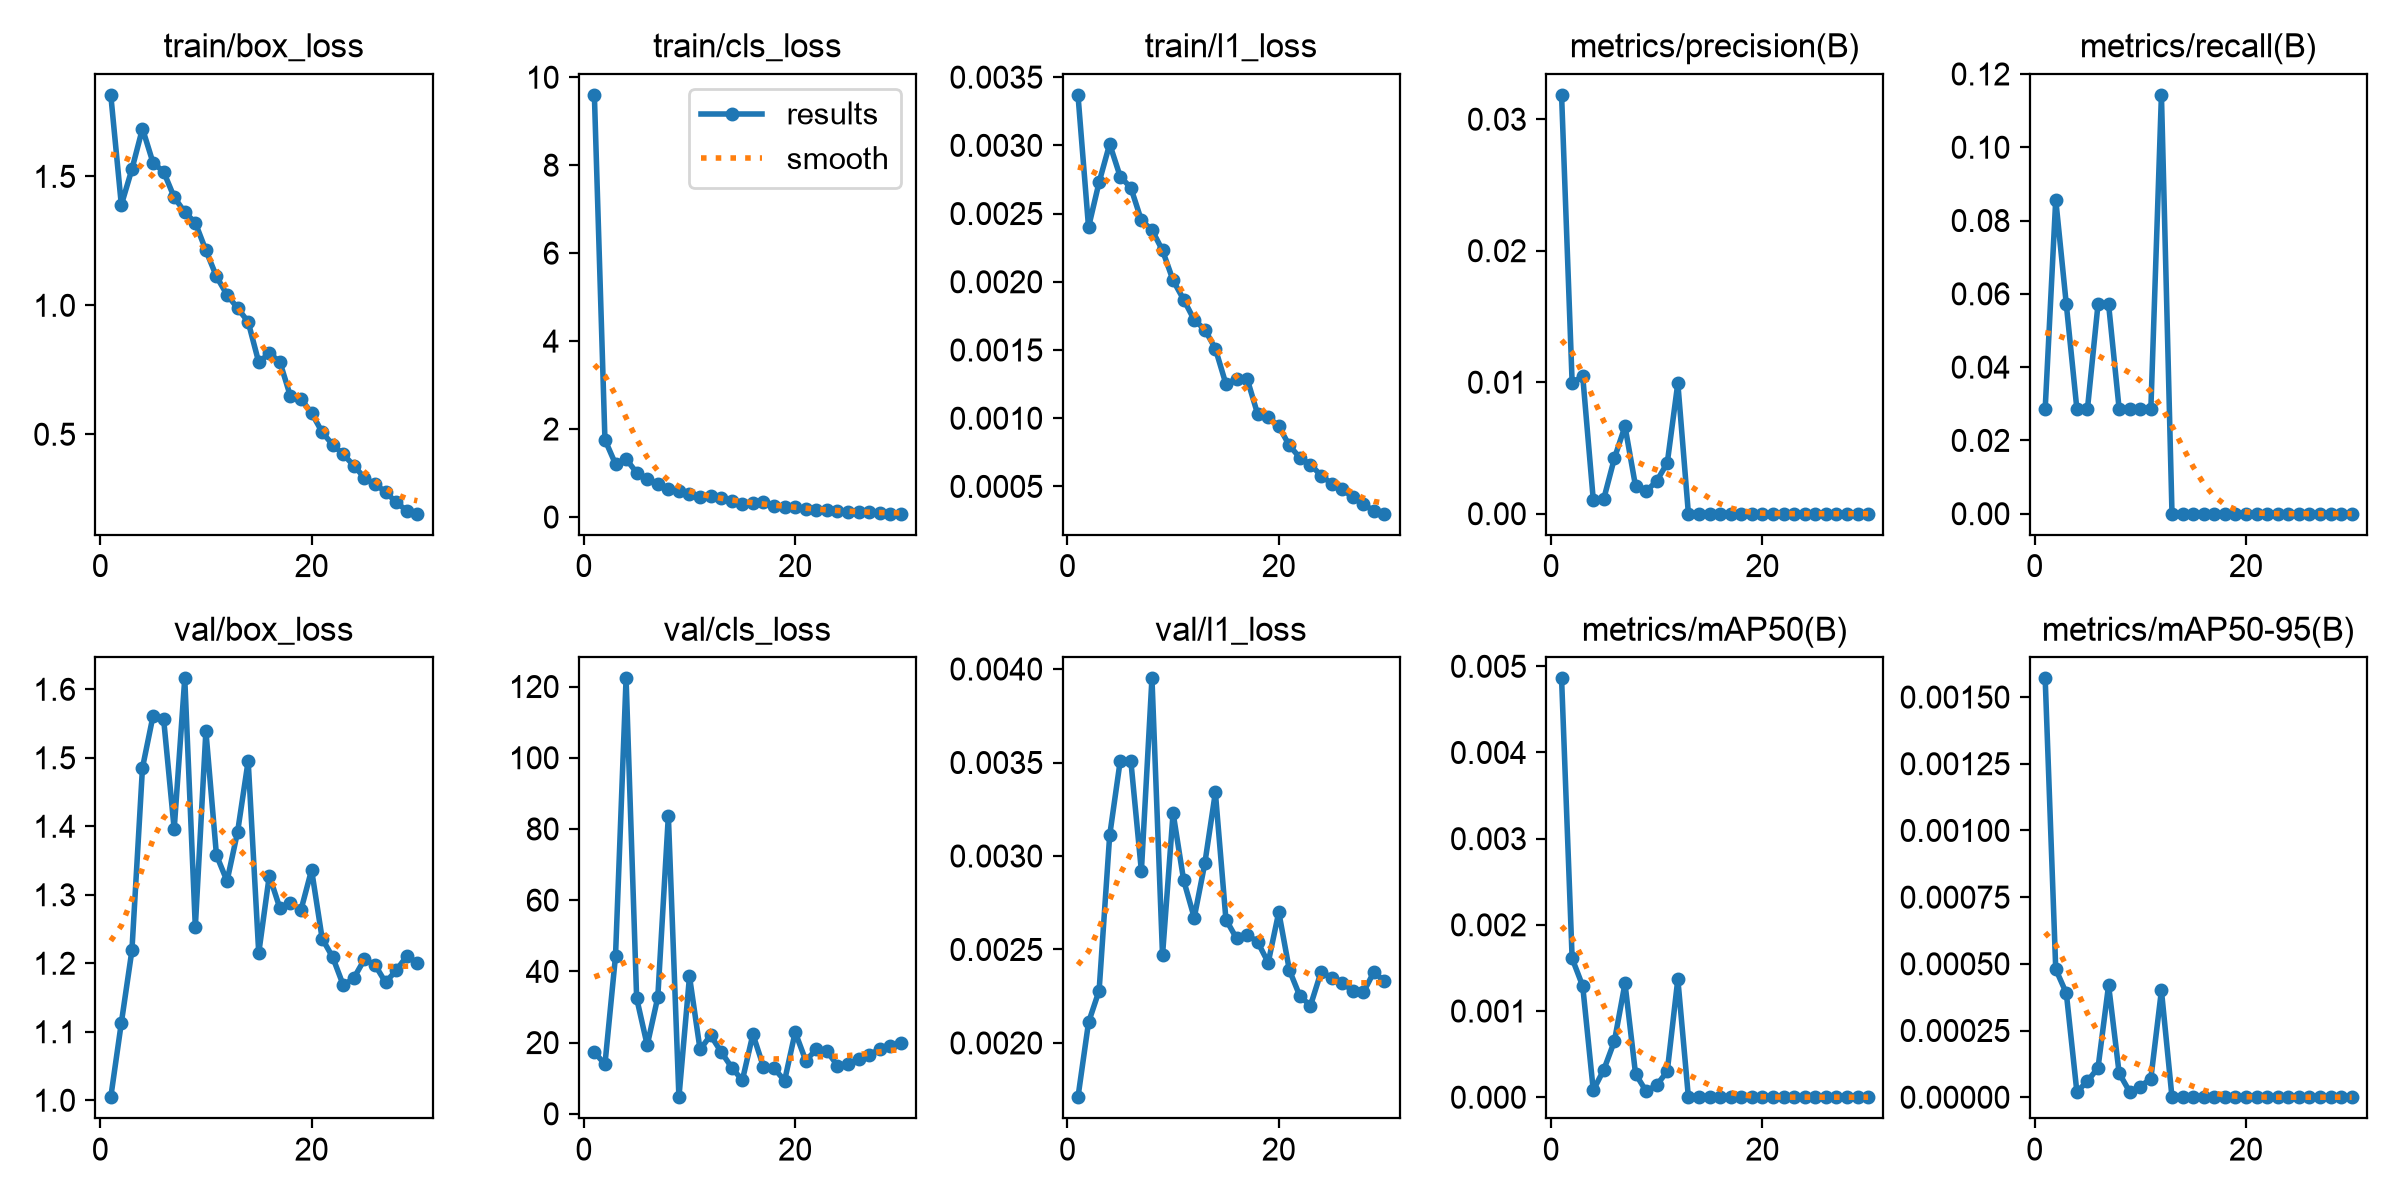

The file beside this chart, header and first rows:
epoch, time, train/box_loss, train/cls_loss, train/l1_loss, metrics/precision(B), metrics/recall(B), metrics/mAP50(B), metrics/mAP50-95(B), val/box_loss, val/cls_loss, val/l1_loss, lr/pg0, lr/pg1, lr/pg2
1, 9.483, 1.816, 9.598, 0.00337, 0.03185, 0.02857, 0.00486, 0.00157, 1.004, 17.37, 0.00171, 0.003256, 0.003256, 0.0707
2, 19.16, 1.389, 1.758, 0.0024, 0.00995, 0.08571, 0.00161, 0.00048, 1.113, 13.86, 0.00211, 0.006372, 0.006372, 0.04048
3, 28.79, 1.528, 1.205, 0.00273, 0.01047, 0.05714, 0.00129, 0.00039, 1.219, 44.28, 0.00228, 0.009268, 0.009268, 0.01004
4, 38.52, 1.685, 1.319, 0.00301, 0.00105, 0.02857, 8e-05, 2e-05, 1.485, 122.3, 0.00311, 0.00901, 0.00901, 0.00901
5, 48.18, 1.553, 1.008, 0.00277, 0.00115, 0.02857, 0.00032, 6e-05, 1.561, 32.47, 0.00351, 0.00868, 0.00868, 0.00868
6, 58.06, 1.518, 0.8617, 0.00269, 0.00422, 0.05714, 0.00065, 0.00011, 1.557, 19.26, 0.00351, 0.00835, 0.00835, 0.00835
7, 67.93, 1.419, 0.7607, 0.00245, 0.00665, 0.05714, 0.00132, 0.00042, 1.396, 32.73, 0.00292, 0.00802, 0.00802, 0.00802
8, 77.62, 1.362, 0.6405, 0.00238, 0.00209, 0.02857, 0.00027, 9e-05, 1.616, 83.69, 0.00395, 0.00769, 0.00769, 0.00769
9, 87.5, 1.32, 0.5899, 0.00223, 0.00171, 0.02857, 7e-05, 2e-05, 1.253, 4.665, 0.00247, 0.00736, 0.00736, 0.00736
10, 97.05, 1.213, 0.5147, 0.00201, 0.00248, 0.02857, 0.00014, 4e-05, 1.539, 38.57, 0.00323, 0.00703, 0.00703, 0.00703
11, 107, 1.112, 0.4531, 0.00187, 0.00386, 0.02857, 0.0003, 7e-05, 1.358, 18.07, 0.00287, 0.0067, 0.0067, 0.0067
12, 116.8, 1.041, 0.4714, 0.00172, 0.00993, 0.1143, 0.00137, 0.0004, 1.32, 22.05, 0.00267, 0.00637, 0.00637, 0.00637
13, 126.5, 0.989, 0.4272, 0.00165, 0, 0, 0, 0, 1.392, 17.37, 0.00296, 0.00604, 0.00604, 0.00604
14, 136.2, 0.9358, 0.3699, 0.00151, 0, 0, 0, 0, 1.495, 12.99, 0.00334, 0.00571, 0.00571, 0.00571
15, 145.9, 0.7792, 0.2989, 0.00125, 0, 0, 0, 0, 1.215, 9.392, 0.00266, 0.00538, 0.00538, 0.00538
16, 155.6, 0.814, 0.3114, 0.00129, 0, 0, 0, 0, 1.328, 22.33, 0.00256, 0.00505, 0.00505, 0.00505
17, 165.4, 0.7809, 0.3401, 0.00129, 0, 0, 0, 0, 1.28, 13.19, 0.00258, 0.00472, 0.00472, 0.00472
18, 175.1, 0.6469, 0.2505, 0.00103, 0, 0, 0, 0, 1.288, 12.78, 0.00254, 0.00439, 0.00439, 0.00439
19, 184.7, 0.636, 0.2287, 0.00101, 0, 0, 0, 0, 1.278, 9.319, 0.00243, 0.00406, 0.00406, 0.00406
20, 194.3, 0.5831, 0.2241, 0.00094, 0, 0, 0, 0, 1.336, 22.93, 0.0027, 0.00373, 0.00373, 0.00373
21, 204.2, 0.5076, 0.1734, 0.0008, 0, 0, 0, 0, 1.236, 14.96, 0.00239, 0.0034, 0.0034, 0.0034
22, 213.8, 0.4593, 0.1704, 0.00071, 0, 0, 0, 0, 1.209, 18.06, 0.00225, 0.00307, 0.00307, 0.00307
23, 223.5, 0.4221, 0.1595, 0.00066, 0, 0, 0, 0, 1.168, 17.64, 0.0022, 0.00274, 0.00274, 0.00274
24, 233.1, 0.3778, 0.1404, 0.00058, 0, 0, 0, 0, 1.178, 13.54, 0.00238, 0.00241, 0.00241, 0.00241
25, 243.1, 0.3311, 0.1246, 0.00052, 0, 0, 0, 0, 1.206, 14.13, 0.00235, 0.00208, 0.00208, 0.00208
26, 252.7, 0.3062, 0.1166, 0.00048, 0, 0, 0, 0, 1.198, 15.36, 0.00232, 0.00175, 0.00175, 0.00175
27, 262.3, 0.2767, 0.1098, 0.00042, 0, 0, 0, 0, 1.172, 16.63, 0.00228, 0.00142, 0.00142, 0.00142
28, 271.8, 0.2361, 0.08735, 0.00037, 0, 0, 0, 0, 1.19, 18.09, 0.00227, 0.00109, 0.00109, 0.00109
29, 281.5, 0.204, 0.07575, 0.00032, 0, 0, 0, 0, 1.21, 18.99, 0.00238, 0.00076, 0.00076, 0.00076
30, 291.1, 0.1918, 0.07525, 0.0003, 0, 0, 0, 0, 1.201, 19.84, 0.00233, 0.00043, 0.00043, 0.00043
